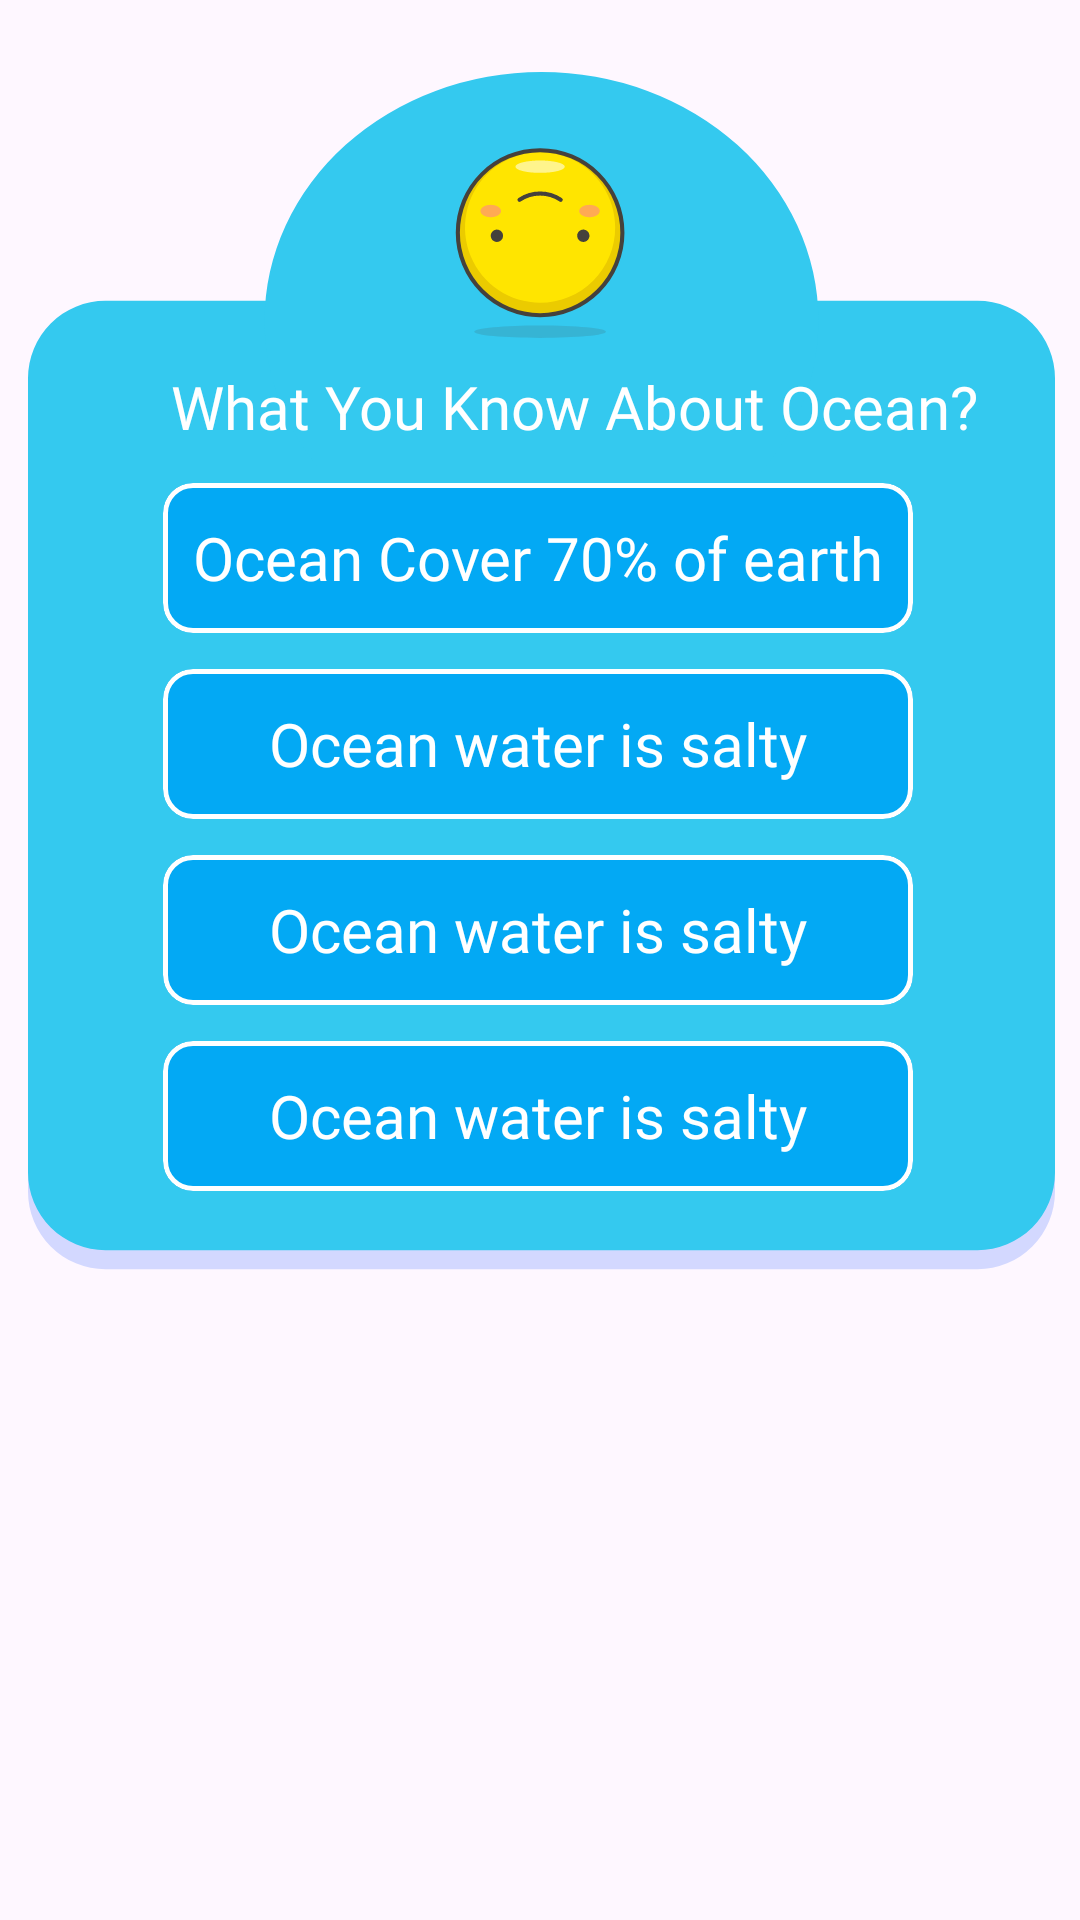

This screen was rendered from an Android layout file. Write that file and the resources it references.
<!-- AndroidManifest.xml: application theme Theme.OceanDiscovery -->
<!-- res/layout/ocean_cover_dialog.xml -->
<?xml version="1.0" encoding="utf-8"?>
<androidx.constraintlayout.widget.ConstraintLayout xmlns:android="http://schemas.android.com/apk/res/android"
    xmlns:app="http://schemas.android.com/apk/res-auto"
    xmlns:tools="http://schemas.android.com/tools"
    android:layout_width="match_parent"
    android:layout_height="match_parent">

    <ImageView
        android:id="@+id/imageView8"
        android:layout_width="381dp"
        android:layout_height="404dp"
        android:layout_marginTop="24dp"
        android:src="@drawable/dialog_back"
        app:layout_constraintEnd_toEndOf="parent"
        app:layout_constraintHorizontal_bias="0.495"
        app:layout_constraintStart_toStartOf="parent"
        app:layout_constraintTop_toTopOf="parent" />

    <ImageView
        android:id="@+id/imageView9"
        android:layout_width="79dp"
        android:layout_height="66dp"
        android:layout_marginTop="24dp"
        android:src="@drawable/what"
        app:layout_constraintEnd_toEndOf="@+id/imageView8"
        app:layout_constraintStart_toStartOf="@+id/imageView8"
        app:layout_constraintTop_toTopOf="@+id/imageView8" />

    <TextView
        android:id="@+id/textView3"
        android:layout_width="wrap_content"
        android:layout_height="wrap_content"
        android:layout_marginTop="8dp"
        android:fontFamily="@font/digitalt"
        android:text="What You Know About Ocean?"
        android:textColor="@color/white"
        android:textSize="20sp"
        app:layout_constraintEnd_toEndOf="@+id/imageView8"
        app:layout_constraintHorizontal_bias="0.564"
        app:layout_constraintStart_toStartOf="parent"
        app:layout_constraintTop_toBottomOf="@+id/imageView9" />


    <com.google.android.material.card.MaterialCardView
        android:id="@+id/materialCardView3"
        android:layout_width="250dp"
        android:layout_height="50dp"
        android:layout_marginTop="12dp"
        android:backgroundTint="#03A9F4"
        app:cardCornerRadius="10dp"
        app:layout_constraintEnd_toEndOf="@+id/imageView8"
        app:layout_constraintHorizontal_bias="0.494"
        app:layout_constraintStart_toStartOf="@+id/imageView8"
        app:layout_constraintTop_toBottomOf="@+id/textView3"
        app:strokeColor="@color/white"
        app:strokeWidth="5px">

        <TextView
            android:layout_width="wrap_content"
            android:layout_height="wrap_content"
            android:layout_gravity="center"
            android:fontFamily="@font/digitalt"
            android:text="Ocean Cover 70% of earth"
            android:textColor="@color/white"
            android:textSize="20sp" />

    </com.google.android.material.card.MaterialCardView>

    <com.google.android.material.card.MaterialCardView
        android:id="@+id/materialCardView5"
        android:layout_width="250dp"
        android:layout_height="50dp"
        android:layout_marginTop="12dp"
        android:backgroundTint="#03A9F4"
        app:cardCornerRadius="10dp"
        app:layout_constraintEnd_toEndOf="@+id/materialCardView3"
        app:layout_constraintHorizontal_bias="0.591"
        app:layout_constraintStart_toStartOf="@+id/materialCardView3"
        app:layout_constraintTop_toBottomOf="@+id/materialCardView3"
        app:strokeColor="@color/white"
        app:strokeWidth="5px">

        <TextView
            android:layout_width="wrap_content"
            android:layout_height="wrap_content"
            android:layout_gravity="center"
            android:fontFamily="@font/digitalt"
            android:text="Ocean water is salty"
            android:textColor="@color/white"
            android:textSize="20sp" />

    </com.google.android.material.card.MaterialCardView>


    <com.google.android.material.card.MaterialCardView
        android:id="@+id/materialCardView6"
        android:layout_width="250dp"
        android:layout_height="50dp"
        android:layout_marginTop="12dp"
        android:backgroundTint="#03A9F4"
        app:cardCornerRadius="10dp"
        app:layout_constraintEnd_toEndOf="@+id/materialCardView5"
        app:layout_constraintHorizontal_bias="0.0"
        app:layout_constraintStart_toStartOf="@+id/materialCardView5"
        app:layout_constraintTop_toBottomOf="@+id/materialCardView5"
        app:strokeColor="@color/white"
        app:strokeWidth="5px">

        <TextView
            android:layout_width="wrap_content"
            android:layout_height="wrap_content"
            android:layout_gravity="center"
            android:fontFamily="@font/digitalt"
            android:text="Ocean water is salty"
            android:textColor="@color/white"
            android:textSize="20sp" />
    </com.google.android.material.card.MaterialCardView>

    <com.google.android.material.card.MaterialCardView
        android:id="@+id/materialCardView7"
        android:layout_width="250dp"
        android:layout_height="50dp"
        android:layout_marginTop="12dp"
        android:backgroundTint="#03A9F4"
        app:cardCornerRadius="10dp"
        app:layout_constraintEnd_toEndOf="@+id/materialCardView6"
        app:layout_constraintHorizontal_bias="0.0"
        app:layout_constraintStart_toStartOf="@+id/materialCardView6"
        app:layout_constraintTop_toBottomOf="@+id/materialCardView6"
        app:strokeColor="@color/white"
        app:strokeWidth="5px">

        <TextView
            android:layout_width="wrap_content"
            android:layout_height="wrap_content"
            android:layout_gravity="center"
            android:fontFamily="@font/digitalt"
            android:text="Ocean water is salty"
            android:textColor="@color/white"
            android:textSize="20sp" />

    </com.google.android.material.card.MaterialCardView>

    <TextView
        android:id="@+id/detail_txt"
        android:layout_width="wrap_content"
        android:layout_height="wrap_content"
        android:visibility="gone"
        app:layout_constraintBottom_toBottomOf="@+id/imageView8"
        app:layout_constraintEnd_toEndOf="@+id/imageView8"
        app:layout_constraintHorizontal_bias="0.183"
        app:layout_constraintStart_toStartOf="parent"
        app:layout_constraintTop_toTopOf="parent"
        app:layout_constraintVertical_bias="0.398" />

    <com.google.android.material.card.MaterialCardView
        android:id="@+id/next_btn"
        android:layout_width="100dp"
        android:layout_height="50dp"
        android:backgroundTint="#67EB00"
        app:strokeColor="@color/white"
        app:strokeWidth="5px"
        android:visibility="gone"
        app:layout_constraintBottom_toBottomOf="@+id/imageView8"
        app:layout_constraintEnd_toEndOf="parent"
        app:layout_constraintStart_toStartOf="parent">

        <TextView
            android:layout_width="wrap_content"
            android:layout_height="wrap_content"
            android:text="Next"
            android:layout_gravity="center"
            android:textColor="@color/white"
            android:fontFamily="@font/digitalt"
            android:textSize="20sp"
            />

    </com.google.android.material.card.MaterialCardView>

</androidx.constraintlayout.widget.ConstraintLayout>
<!-- resources referenced by this layout -->
<resources>
  <color name="white">#FFFFFFFF</color>
  <!-- drawable dialog_back (drawable) -->
  <vector xmlns:android="http://schemas.android.com/apk/res/android"
      android:width="278dp"
      android:height="328dp"
      android:viewportWidth="278"
      android:viewportHeight="328">
    <path
        android:pathData="M21,79.98L257,79.98A21,21 0,0 1,278 100.98L278,303A21,21 0,0 1,257 324L21,324A21,21 0,0 1,0 303L0,100.98A21,21 0,0 1,21 79.98z"
        android:fillColor="#D3D8FF"/>
    <path
        android:pathData="M21,61.9L257,61.9A21,21 0,0 1,278 82.9L278,297.84A21,21 0,0 1,257 318.84L21,318.84A21,21 0,0 1,0 297.84L0,82.9A21,21 0,0 1,21 61.9z"
        android:fillColor="#34C9EF"/>
    <path
        android:pathData="M64.04,67.28a74.96,67.28 0,1 0,149.92 0a74.96,67.28 0,1 0,-149.92 0z"
        android:fillColor="#34C9EF"/>
  </vector>
  <!-- drawable what: vector/xml drawable (drawable, 4757 chars, omitted) -->
  <style name="Theme.OceanDiscovery" parent="Base.Theme.OceanDiscovery" />
  <style name="Base.Theme.OceanDiscovery" parent="Theme.Material3.DayNight.NoActionBar">
  
          <item name="colorPrimary">#2BCB9A</item>
          <item name="android:windowLightStatusBar">true</item>
      </style>
</resources>
